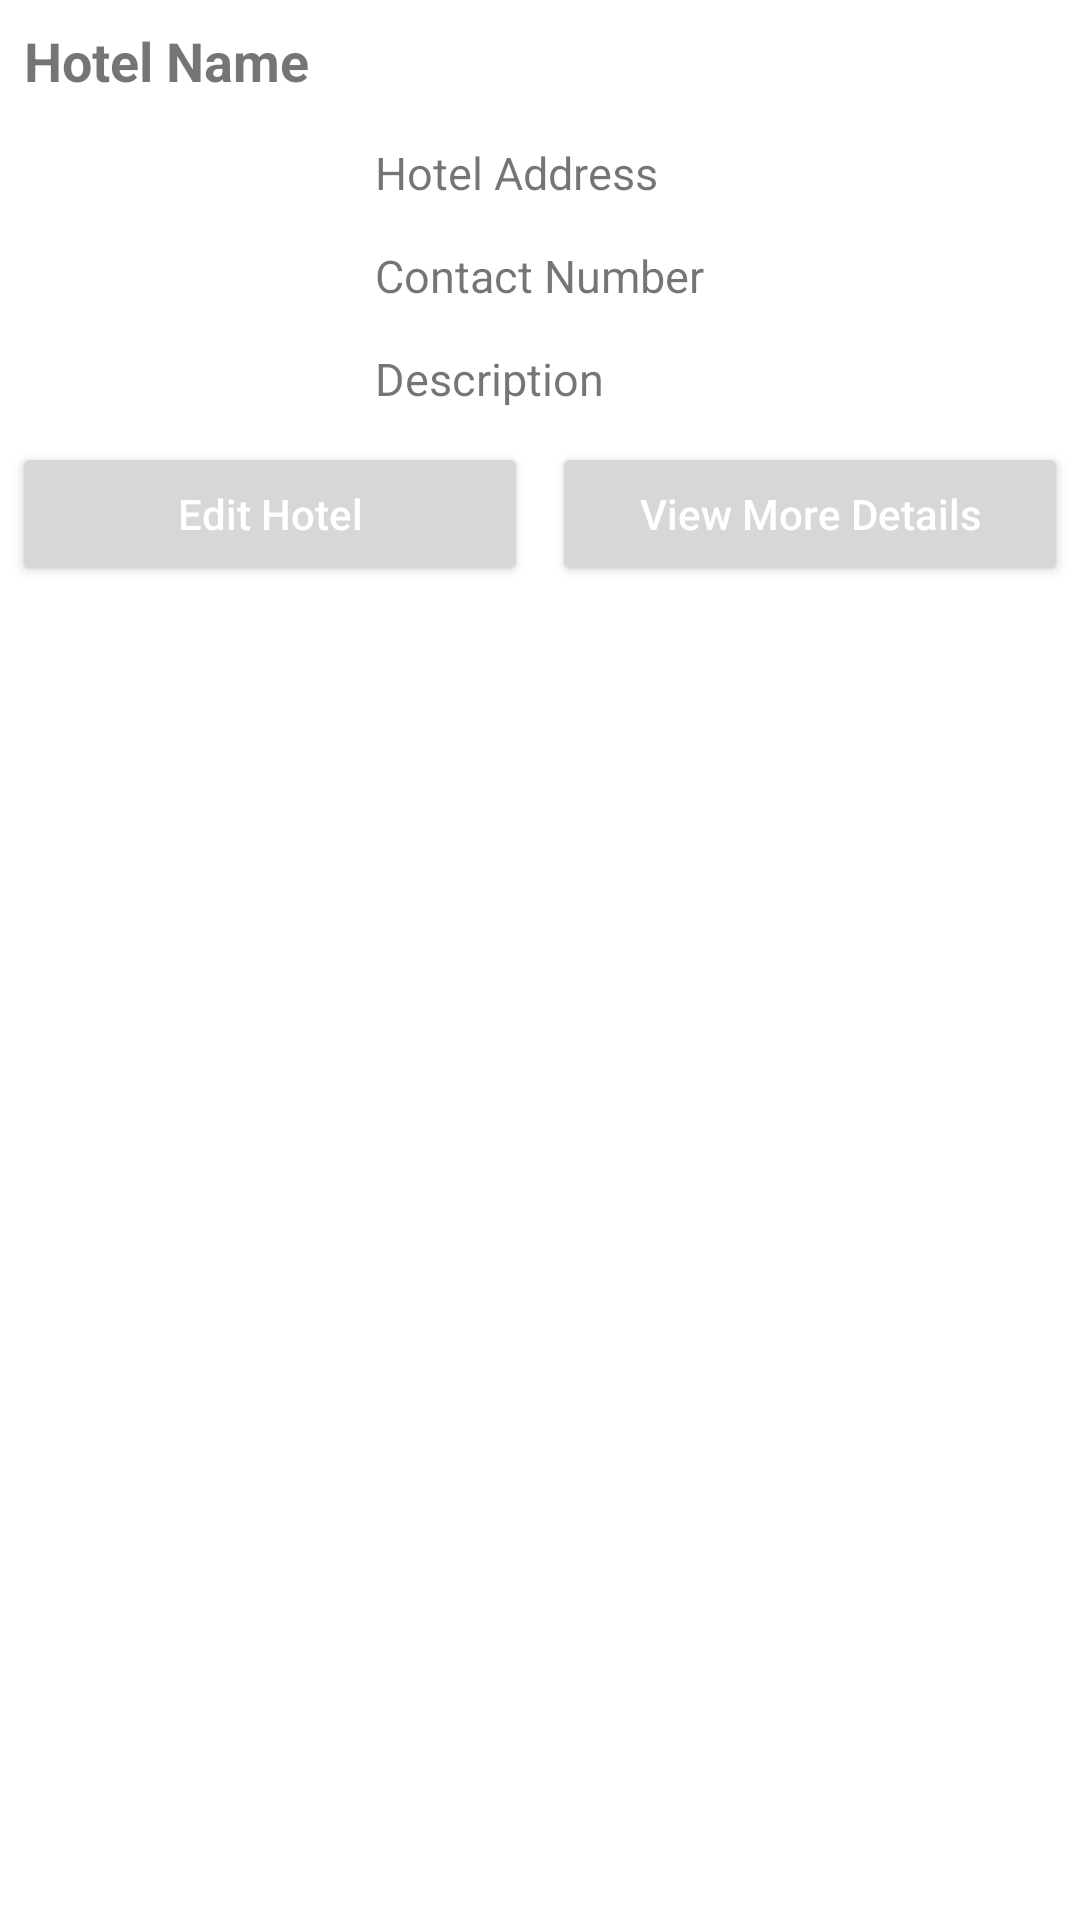

Android layout source for this screen:
<!-- AndroidManifest.xml: application theme Theme.EventHub -->
<!-- res/layout/bottom_sheet_dialog.xml -->
<?xml version="1.0" encoding="utf-8"?>
<RelativeLayout xmlns:android="http://schemas.android.com/apk/res/android"
    android:layout_width="match_parent"
    android:layout_height="match_parent"
    android:id="@+id/idRLBSheet"
    android:background="@color/blue_shade_1">

    <TextView
        android:id="@+id/idTVHotelName"
        android:layout_width="match_parent"
        android:layout_height="wrap_content"
        android:layout_marginStart="4dp"
        android:layout_marginLeft="4dp"
        android:layout_marginTop="4dp"
        android:layout_marginEnd="4dp"
        android:layout_marginRight="4dp"
        android:layout_marginBottom="4dp"
        android:padding="4dp"
        android:text="Hotel Name"
        android:textColor="@color/blue_shade_3"
        android:textSize="18sp"
        android:textStyle="bold" />

    <ImageView
        android:layout_width="110dp"
        android:layout_height="110dp"
        android:layout_below="@id/idTVHotelName"
        android:layout_margin="4dp"
        android:src="@mipmap/ic_launcher"
        android:padding="4dp"
        android:layout_centerVertical="true"
        android:id="@+id/idIVHotel"/>

    <TextView
        android:layout_width="match_parent"
        android:layout_height="wrap_content"
        android:text="Hotel Address"
        android:id="@+id/idTVHotelAddress"
        android:textColor="@color/text_colour_1"
        android:layout_toRightOf="@+id/idIVHotel"
        android:layout_below="@id/idTVHotelName"
        android:padding="3dp"
        android:layout_margin="4dp"
        android:textSize="15sp"/>

    <TextView
        android:id="@+id/idTVHotelNumber"
        android:layout_width="match_parent"
        android:layout_height="wrap_content"
        android:layout_below="@id/idTVHotelAddress"
        android:layout_marginStart="4dp"
        android:layout_marginLeft="4dp"
        android:layout_marginTop="4dp"
        android:layout_marginEnd="4dp"
        android:layout_marginRight="4dp"
        android:layout_marginBottom="4dp"
        android:layout_toRightOf="@+id/idIVHotel"
        android:padding="3dp"
        android:text="Contact Number"
        android:textColor="@color/text_colour_1"
        android:textSize="15sp"/>


    <TextView
        android:layout_width="match_parent"
        android:layout_height="wrap_content"
        android:text="Description"
        android:id="@+id/idTVDescription"
        android:textColor="@color/text_colour_1"
        android:layout_toRightOf="@+id/idIVHotel"
        android:layout_below="@id/idTVHotelNumber"
        android:padding="3dp"
        android:layout_margin="4dp"
        android:textSize="15sp"/>

    <LinearLayout
        android:layout_width="match_parent"
        android:layout_height="wrap_content"
        android:layout_below="@id/idTVDescription"
        android:orientation="horizontal"
        android:weightSum="2">

        <Button
            android:id="@+id/idBtnEdit"
            android:layout_width="0dp"
            android:layout_height="wrap_content"
            android:layout_margin="4dp"
            android:layout_weight="1"
            android:text="Edit Hotel"
            android:textAllCaps="false"
            android:textColor="@color/white"/>

        <Button
            android:id="@+id/idBtnViewMore"
            android:layout_width="0dp"
            android:layout_height="wrap_content"
            android:layout_margin="4dp"
            android:layout_weight="1"
            android:text="View More Details"
            android:textAllCaps="false"
            android:textColor="@color/white"/>

    </LinearLayout>


</RelativeLayout>
<!-- resources referenced by this layout -->
<resources>
  <color name="white">#FFFFFFFF</color>
  <style name="Theme.EventHub" parent="Theme.MaterialComponents.DayNight.DarkActionBar">
          
          <item name="colorPrimary">@color/purple_700</item>
          <item name="colorPrimaryVariant">@color/purple_700</item>
          <item name="colorOnPrimary">@color/white</item>
          
          <item name="colorSecondary">@color/teal_200</item>
          <item name="colorSecondaryVariant">@color/teal_700</item>
          <item name="colorOnSecondary">@color/black</item>
          
          <item name="android:statusBarColor" tools:targetApi="l">?attr/colorPrimaryVariant</item>
          
      </style>
  <color name="purple_700">#FF3700B3</color>
  <color name="teal_200">#FF03DAC5</color>
  <color name="teal_700">#FF018786</color>
  <color name="black">#FF000000</color>
</resources>
